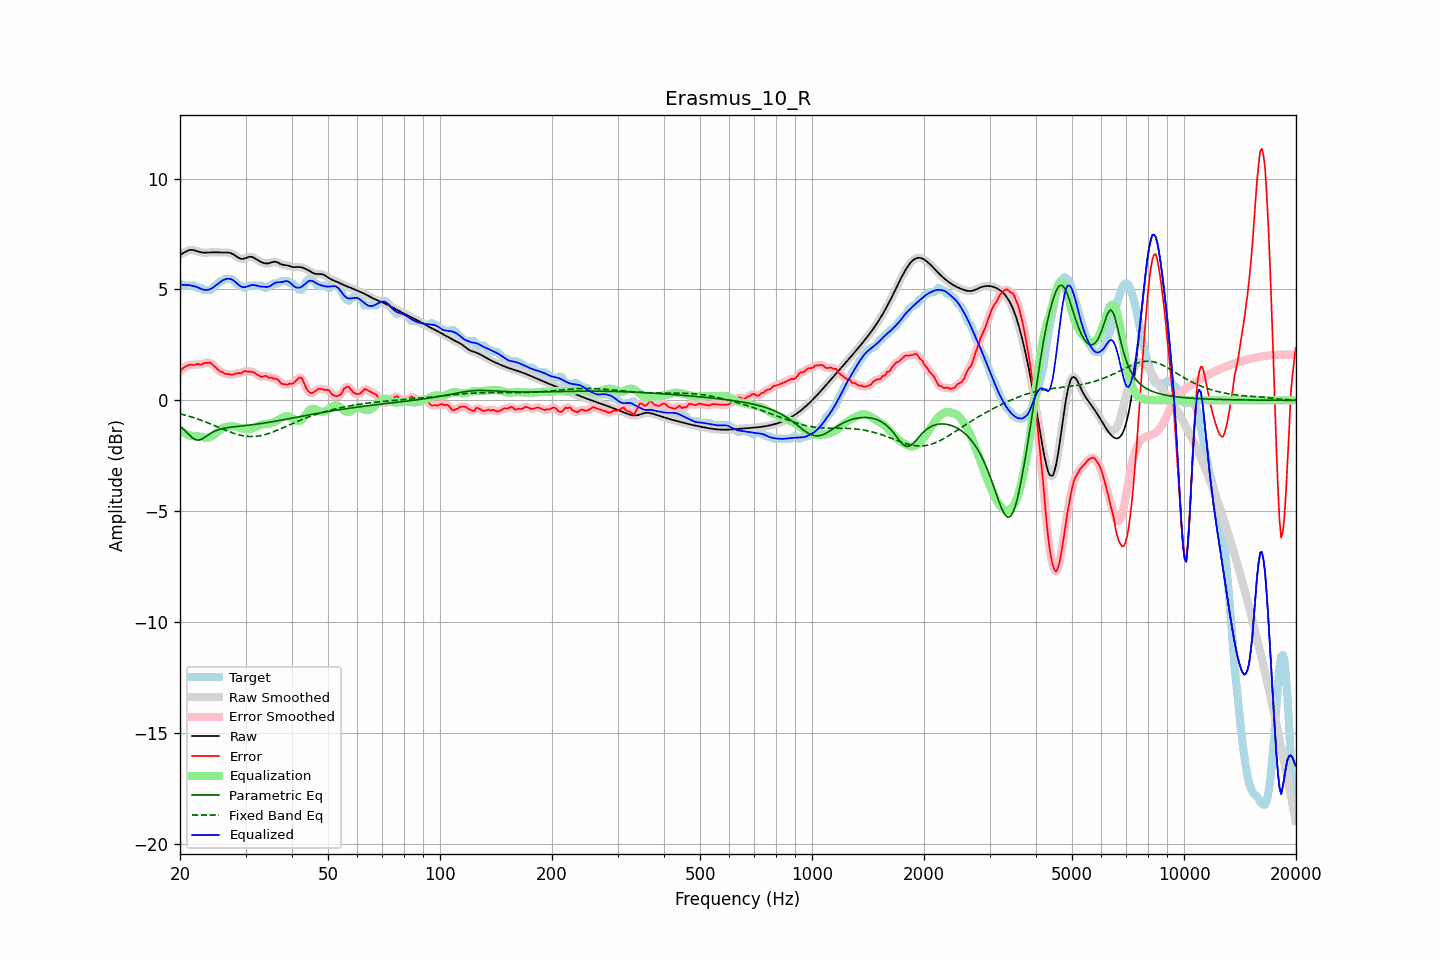

The table this chart was drawn from, first rows:
frequency, raw, error, smoothed, error_smoothed, equalization, parametric_eq, fixed_band_eq, equalized_raw, equalized_smoothed, target
20.00, 6.56, 1.29, 6.56, 1.29, -1.33, -1.17, -0.61, 5.23, 5.23, 5.27
20.20, 6.60, 1.37, 6.60, 1.38, -1.39, -1.23, -0.62, 5.21, 5.22, 5.22
20.40, 6.64, 1.46, 6.64, 1.45, -1.44, -1.29, -0.64, 5.20, 5.21, 5.17
20.61, 6.68, 1.51, 6.68, 1.51, -1.48, -1.36, -0.66, 5.20, 5.20, 5.17
20.81, 6.72, 1.55, 6.72, 1.55, -1.52, -1.43, -0.68, 5.20, 5.20, 5.17
21.02, 6.75, 1.58, 6.75, 1.58, -1.56, -1.50, -0.70, 5.20, 5.20, 5.17
21.23, 6.78, 1.60, 6.77, 1.60, -1.58, -1.57, -0.73, 5.19, 5.19, 5.17
21.44, 6.78, 1.61, 6.78, 1.60, -1.61, -1.64, -0.75, 5.18, 5.17, 5.17
21.66, 6.77, 1.60, 6.78, 1.60, -1.61, -1.70, -0.77, 5.16, 5.16, 5.17
21.87, 6.76, 1.59, 6.76, 1.61, -1.61, -1.74, -0.79, 5.15, 5.15, 5.17
22.09, 6.74, 1.63, 6.74, 1.62, -1.62, -1.78, -0.82, 5.12, 5.12, 5.11
22.31, 6.71, 1.64, 6.72, 1.62, -1.62, -1.79, -0.84, 5.09, 5.09, 5.07
22.54, 6.69, 1.62, 6.69, 1.62, -1.63, -1.79, -0.87, 5.06, 5.06, 5.07
22.76, 6.67, 1.60, 6.67, 1.62, -1.64, -1.76, -0.89, 5.03, 5.03, 5.07
22.99, 6.66, 1.64, 6.66, 1.64, -1.66, -1.73, -0.92, 5.00, 5.00, 5.03
23.22, 6.66, 1.68, 6.66, 1.67, -1.67, -1.68, -0.95, 4.98, 4.98, 4.97
23.45, 6.66, 1.69, 6.66, 1.69, -1.68, -1.63, -0.98, 4.98, 4.98, 4.97
23.69, 6.66, 1.69, 6.66, 1.70, -1.68, -1.58, -1.00, 4.98, 4.98, 4.97
23.92, 6.67, 1.69, 6.67, 1.70, -1.67, -1.53, -1.03, 5.00, 5.00, 4.97
24.16, 6.67, 1.70, 6.67, 1.68, -1.65, -1.49, -1.06, 5.02, 5.02, 4.97
24.40, 6.67, 1.63, 6.67, 1.63, -1.61, -1.45, -1.09, 5.06, 5.06, 5.04
24.65, 6.67, 1.56, 6.67, 1.57, -1.56, -1.41, -1.12, 5.11, 5.11, 5.11
24.89, 6.67, 1.50, 6.67, 1.50, -1.50, -1.38, -1.15, 5.17, 5.17, 5.17
25.14, 6.67, 1.43, 6.67, 1.42, -1.44, -1.35, -1.18, 5.23, 5.23, 5.23
25.39, 6.66, 1.36, 6.67, 1.36, -1.38, -1.32, -1.21, 5.28, 5.28, 5.31
25.65, 6.66, 1.29, 6.66, 1.31, -1.33, -1.30, -1.24, 5.34, 5.34, 5.37
25.91, 6.66, 1.29, 6.66, 1.27, -1.28, -1.28, -1.27, 5.39, 5.39, 5.37
26.16, 6.66, 1.25, 6.66, 1.24, -1.24, -1.27, -1.30, 5.43, 5.43, 5.42
26.43, 6.67, 1.19, 6.67, 1.21, -1.21, -1.25, -1.33, 5.46, 5.46, 5.47
26.69, 6.66, 1.19, 6.67, 1.19, -1.19, -1.24, -1.36, 5.48, 5.48, 5.47
26.96, 6.66, 1.19, 6.66, 1.17, -1.18, -1.23, -1.39, 5.48, 5.48, 5.47
27.23, 6.65, 1.17, 6.65, 1.17, -1.17, -1.22, -1.42, 5.48, 5.48, 5.47
27.50, 6.62, 1.15, 6.62, 1.16, -1.17, -1.21, -1.45, 5.45, 5.45, 5.47
27.77, 6.59, 1.17, 6.59, 1.17, -1.17, -1.20, -1.47, 5.42, 5.41, 5.42
28.05, 6.54, 1.18, 6.54, 1.18, -1.18, -1.19, -1.50, 5.36, 5.36, 5.36
28.33, 6.49, 1.20, 6.49, 1.21, -1.20, -1.18, -1.52, 5.30, 5.30, 5.29
28.62, 6.45, 1.23, 6.45, 1.21, -1.21, -1.17, -1.54, 5.23, 5.23, 5.22
28.90, 6.41, 1.23, 6.41, 1.22, -1.23, -1.16, -1.56, 5.17, 5.17, 5.17
29.19, 6.38, 1.21, 6.38, 1.24, -1.25, -1.16, -1.58, 5.13, 5.13, 5.17
29.48, 6.37, 1.27, 6.38, 1.27, -1.27, -1.15, -1.59, 5.10, 5.10, 5.10
29.78, 6.39, 1.32, 6.39, 1.30, -1.29, -1.14, -1.61, 5.10, 5.10, 5.07
30.08, 6.41, 1.32, 6.42, 1.32, -1.30, -1.13, -1.62, 5.11, 5.12, 5.09
30.38, 6.45, 1.30, 6.44, 1.31, -1.31, -1.12, -1.62, 5.14, 5.14, 5.15
30.68, 6.47, 1.30, 6.47, 1.30, -1.30, -1.12, -1.63, 5.17, 5.16, 5.17
30.99, 6.47, 1.30, 6.47, 1.29, -1.29, -1.11, -1.63, 5.18, 5.18, 5.17
31.30, 6.46, 1.28, 6.46, 1.28, -1.26, -1.10, -1.63, 5.20, 5.19, 5.17
31.61, 6.43, 1.25, 6.43, 1.25, -1.23, -1.09, -1.63, 5.20, 5.19, 5.17
31.93, 6.38, 1.21, 6.38, 1.21, -1.20, -1.08, -1.62, 5.18, 5.18, 5.17
32.24, 6.33, 1.16, 6.34, 1.16, -1.17, -1.07, -1.62, 5.17, 5.17, 5.17
32.57, 6.29, 1.11, 6.29, 1.11, -1.14, -1.06, -1.61, 5.15, 5.15, 5.17
32.89, 6.25, 1.08, 6.25, 1.08, -1.12, -1.05, -1.59, 5.13, 5.13, 5.17
33.22, 6.22, 1.05, 6.22, 1.07, -1.09, -1.04, -1.58, 5.13, 5.12, 5.17
33.55, 6.19, 1.09, 6.19, 1.08, -1.08, -1.03, -1.56, 5.12, 5.12, 5.10
33.89, 6.18, 1.10, 6.18, 1.09, -1.06, -1.02, -1.54, 5.11, 5.11, 5.07
34.23, 6.17, 1.09, 6.17, 1.07, -1.06, -1.01, -1.52, 5.11, 5.12, 5.08
34.57, 6.17, 1.03, 6.18, 1.05, -1.05, -0.99, -1.50, 5.12, 5.13, 5.15
34.92, 6.19, 1.02, 6.20, 1.03, -1.04, -0.98, -1.47, 5.15, 5.15, 5.17
35.27, 6.22, 1.03, 6.22, 1.01, -1.03, -0.97, -1.45, 5.19, 5.19, 5.19
35.62, 6.24, 0.98, 6.24, 1.00, -1.00, -0.96, -1.42, 5.24, 5.24, 5.26
35.97, 6.25, 0.98, 6.25, 0.99, -0.96, -0.94, -1.39, 5.29, 5.29, 5.27
... 635 more rows
